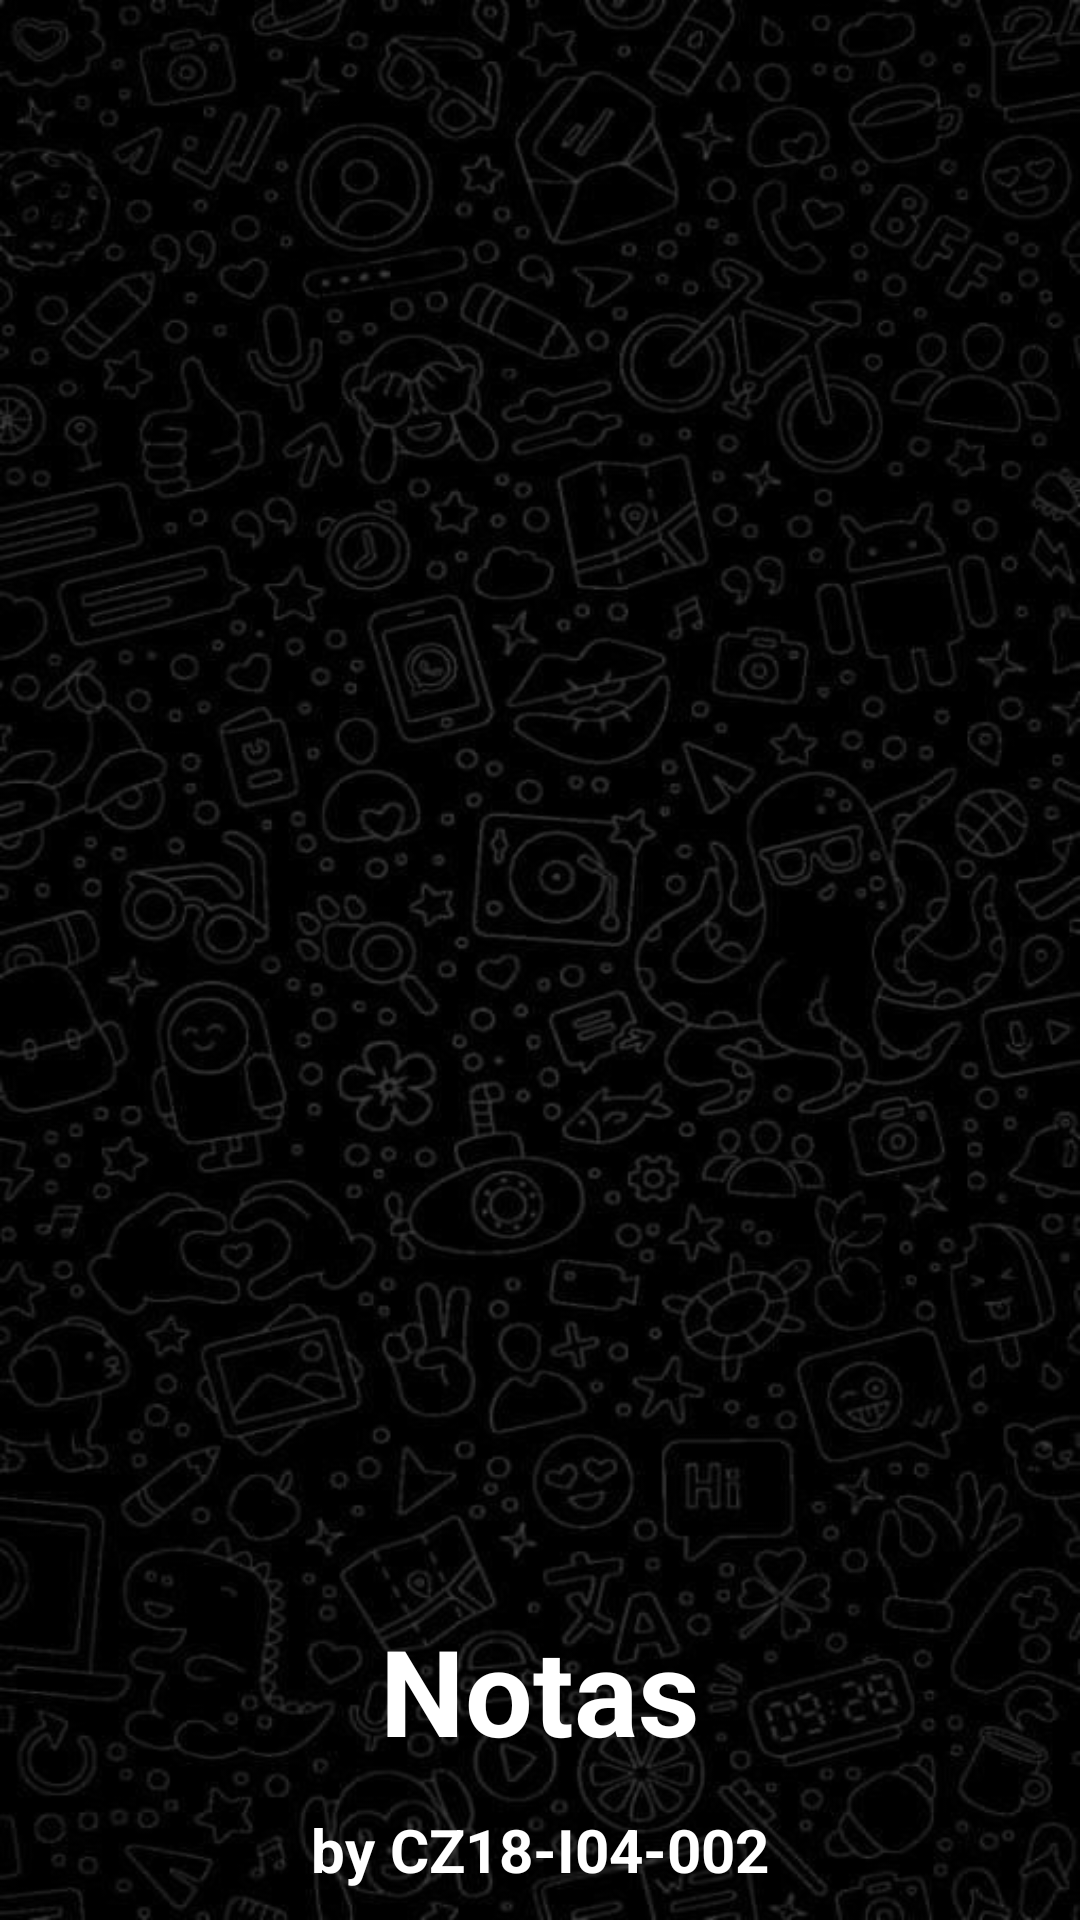

Write the Android layout XML for this screen, with the resource values it uses.
<!-- AndroidManifest.xml: activity theme Theme.AppCompat.NoActionBar -->
<!-- res/layout/activity_main.xml -->
<?xml version="1.0" encoding="utf-8"?>
<RelativeLayout xmlns:android="http://schemas.android.com/apk/res/android"
    xmlns:app="http://schemas.android.com/apk/res-auto"
    xmlns:tools="http://schemas.android.com/tools"
    android:layout_width="match_parent"
    android:layout_height="match_parent"
    android:background="@drawable/fondo"
    tools:context=".MainActivity">


    <ImageView
        android:id="@+id/imv"
        android:layout_width="150dp"
        android:layout_height="150dp"
        android:layout_centerVertical="true"
        android:layout_centerHorizontal="true"
        android:src="@drawable/notebook"/>

    <TextView
        android:layout_width="wrap_content"
        android:layout_height="wrap_content"
        android:layout_centerVertical="true"
        android:layout_centerHorizontal="true"
        android:text="Notas"
        android:textSize="40sp"
        android:textColor="#ffffff"
        android:layout_alignParentBottom="true"
        android:layout_marginBottom="50dp"
        android:textStyle="bold"/>

    <TextView
        android:layout_width="wrap_content"
        android:layout_height="wrap_content"
        android:layout_centerVertical="true"
        android:layout_centerHorizontal="true"
        android:text="by CZ18-I04-002"
        android:textSize="20sp"
        android:textColor="#ffffff"
        android:layout_alignParentBottom="true"
        android:layout_marginBottom="10dp"
        android:textStyle="bold"/>
</RelativeLayout>
<!-- resources referenced by this layout -->
<resources>
  <!-- drawable fondo: jpg bitmap (drawable, 70512 bytes) -->
</resources>
